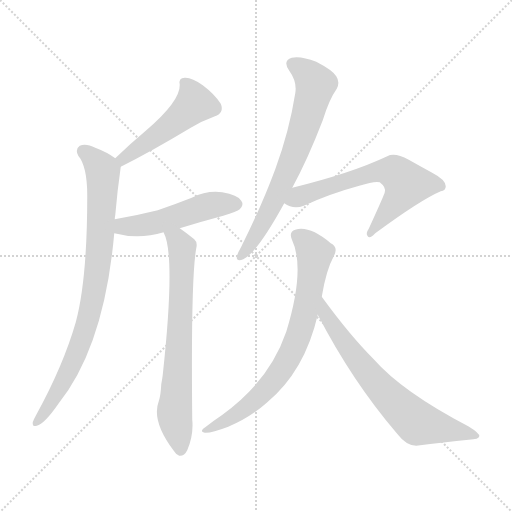
t = 0.00 s
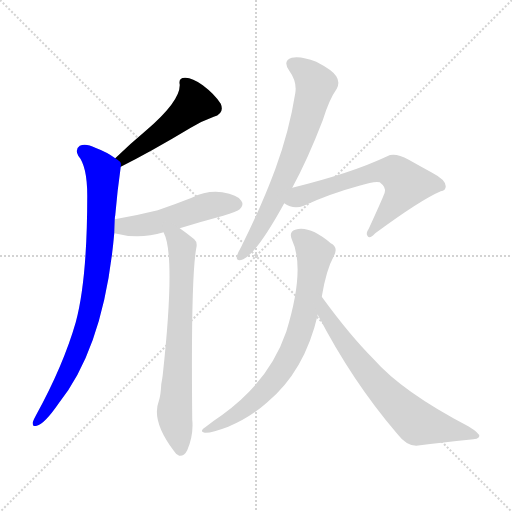
t = 1.29 s
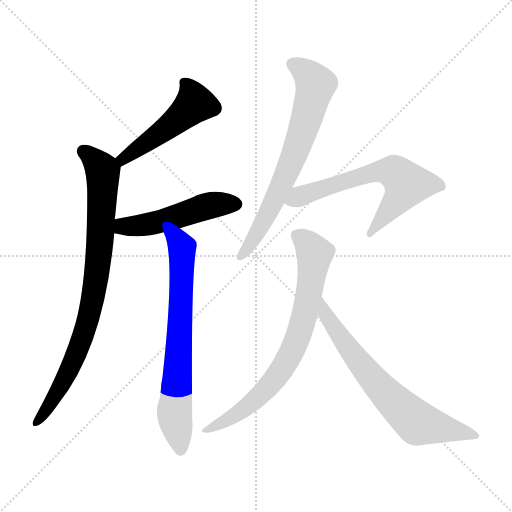
t = 2.57 s
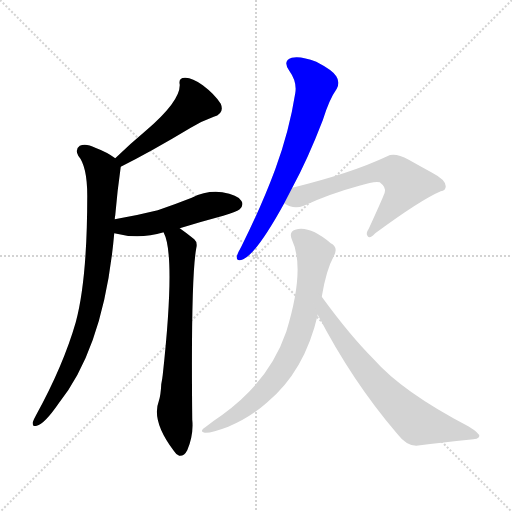
t = 3.86 s
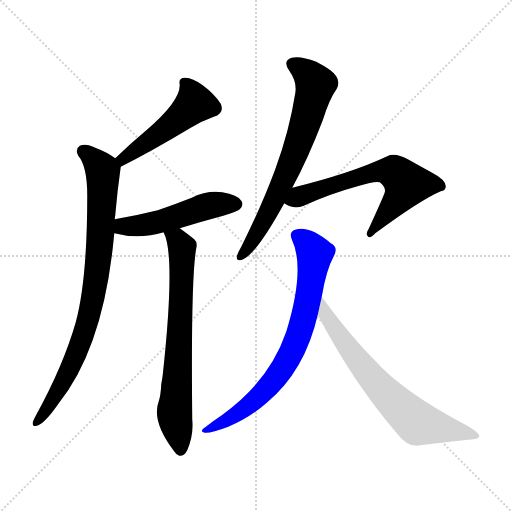
t = 5.14 s
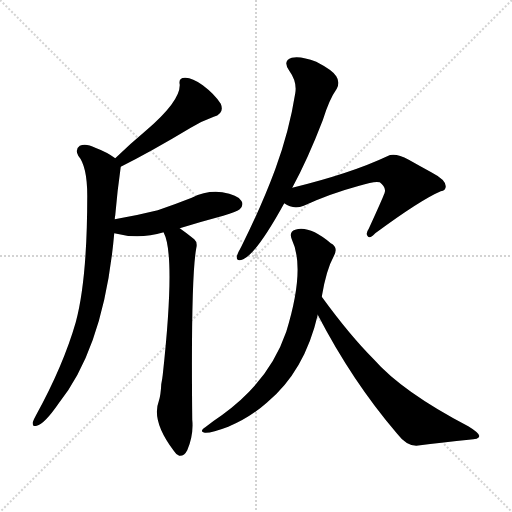
t = 6.43 s

The animated SVG that drew these frames (rendered in a browser with its animation timeline set to each time). Animation: 8 CSS @keyframes rules; one cycle of 6.43 s.

<svg version="1.1" viewBox="0 0 1024 1024" xmlns="http://www.w3.org/2000/svg">
  <g stroke="lightgray" stroke-dasharray="1,1" stroke-width="1" transform="scale(4, 4)">
    <line x1="0" y1="0" x2="256" y2="256"></line>
    <line x1="256" y1="0" x2="0" y2="256"></line>
    <line x1="128" y1="0" x2="128" y2="256"></line>
    <line x1="0" y1="128" x2="256" y2="128"></line>
  </g>
<g transform="scale(1, -1) translate(0, -900)">
   <style type="text/css">
    @keyframes keyframes0 {
      from {
       stroke: blue;
       stroke-dashoffset: 491;
       stroke-width: 128;
       }
       62% {
       animation-timing-function: step-end;
       stroke: blue;
       stroke-dashoffset: 0;
       stroke-width: 128;
       }
       to {
       stroke: black;
       stroke-width: 1024;
       }
       }
       #make-me-a-hanzi-animation-0 {
         animation: keyframes0 0.649577s both;
         animation-delay: 0.000000s;
         animation-timing-function: linear;
       }
    @keyframes keyframes1 {
      from {
       stroke: blue;
       stroke-dashoffset: 839;
       stroke-width: 128;
       }
       73% {
       animation-timing-function: step-end;
       stroke: blue;
       stroke-dashoffset: 0;
       stroke-width: 128;
       }
       to {
       stroke: black;
       stroke-width: 1024;
       }
       }
       #make-me-a-hanzi-animation-1 {
         animation: keyframes1 0.932780s both;
         animation-delay: 0.649577s;
         animation-timing-function: linear;
       }
    @keyframes keyframes2 {
      from {
       stroke: blue;
       stroke-dashoffset: 499;
       stroke-width: 128;
       }
       62% {
       animation-timing-function: step-end;
       stroke: blue;
       stroke-dashoffset: 0;
       stroke-width: 128;
       }
       to {
       stroke: black;
       stroke-width: 1024;
       }
       }
       #make-me-a-hanzi-animation-2 {
         animation: keyframes2 0.656087s both;
         animation-delay: 1.582357s;
         animation-timing-function: linear;
       }
    @keyframes keyframes3 {
      from {
       stroke: blue;
       stroke-dashoffset: 704;
       stroke-width: 128;
       }
       70% {
       animation-timing-function: step-end;
       stroke: blue;
       stroke-dashoffset: 0;
       stroke-width: 128;
       }
       to {
       stroke: black;
       stroke-width: 1024;
       }
       }
       #make-me-a-hanzi-animation-3 {
         animation: keyframes3 0.822917s both;
         animation-delay: 2.238444s;
         animation-timing-function: linear;
       }
    @keyframes keyframes4 {
      from {
       stroke: blue;
       stroke-dashoffset: 693;
       stroke-width: 128;
       }
       69% {
       animation-timing-function: step-end;
       stroke: blue;
       stroke-dashoffset: 0;
       stroke-width: 128;
       }
       to {
       stroke: black;
       stroke-width: 1024;
       }
       }
       #make-me-a-hanzi-animation-4 {
         animation: keyframes4 0.813965s both;
         animation-delay: 3.061361s;
         animation-timing-function: linear;
       }
    @keyframes keyframes5 {
      from {
       stroke: blue;
       stroke-dashoffset: 633;
       stroke-width: 128;
       }
       67% {
       animation-timing-function: step-end;
       stroke: blue;
       stroke-dashoffset: 0;
       stroke-width: 128;
       }
       to {
       stroke: black;
       stroke-width: 1024;
       }
       }
       #make-me-a-hanzi-animation-5 {
         animation: keyframes5 0.765137s both;
         animation-delay: 3.875326s;
         animation-timing-function: linear;
       }
    @keyframes keyframes6 {
      from {
       stroke: blue;
       stroke-dashoffset: 746;
       stroke-width: 128;
       }
       71% {
       animation-timing-function: step-end;
       stroke: blue;
       stroke-dashoffset: 0;
       stroke-width: 128;
       }
       to {
       stroke: black;
       stroke-width: 1024;
       }
       }
       #make-me-a-hanzi-animation-6 {
         animation: keyframes6 0.857096s both;
         animation-delay: 4.640462s;
         animation-timing-function: linear;
       }
    @keyframes keyframes7 {
      from {
       stroke: blue;
       stroke-dashoffset: 690;
       stroke-width: 128;
       }
       69% {
       animation-timing-function: step-end;
       stroke: blue;
       stroke-dashoffset: 0;
       stroke-width: 128;
       }
       to {
       stroke: black;
       stroke-width: 1024;
       }
       }
       #make-me-a-hanzi-animation-7 {
         animation: keyframes7 0.811523s both;
         animation-delay: 5.497559s;
         animation-timing-function: linear;
       }
</style>
<path d="M 241.5 566.5 Q 301.5 596.5 381.5 644.5 Q 402.5 657.5 427.5 666.5 Q 449.5 673.5 441.5 692.5 Q 429.5 711.5 405.5 729.5 Q 383.5 745.5 369.5 744.5 Q 356.5 744.5 359.5 730.5 Q 360.5 697.5 291.5 638.5 Q 261.5 613.5 230.5 583.5 C 208.5 562.5 214.5 552.5 241.5 566.5 Z" fill="lightgray"></path> 
<path d="M 229.5 461.5 Q 229.5 465.5 230.5 469.5 Q 234.5 517.5 241.5 566.5 C 242.5 575.5 242.5 575.5 230.5 583.5 Q 214.5 595.5 190.5 604.5 Q 171.5 614.5 159.5 608.5 Q 149.5 601.5 156.5 588.5 Q 174.5 567.5 174.5 508.5 Q 174.5 340.5 151.5 255.5 Q 126.5 168.5 71.5 68.5 Q 67.5 61.5 65.5 55.5 Q 64.5 45.5 73.5 48.5 Q 88.5 51.5 117.5 93.5 Q 208.5 207.5 228.5 433.5 L 229.5 461.5 Z" fill="lightgray"></path> 
<path d="M 359.5 443.5 Q 401.5 456.5 446.5 468.5 Q 474.5 477.5 479.5 481.5 Q 488.5 490.5 482.5 498.5 Q 475.5 510.5 444.5 515.5 Q 413.5 519.5 383.5 504.5 Q 350.5 491.5 315.5 479.5 Q 275.5 469.5 229.5 461.5 C 199.5 456.5 199.5 440.5 228.5 433.5 Q 277.5 420.5 327.5 435.5 L 359.5 443.5 Z" fill="lightgray"></path> 
<path d="M 327.5 435.5 Q 326.5 435.5 327.5 434.5 Q 351.5 389.5 325.5 150.5 Q 324.5 141.5 322.5 131.5 Q 321.5 109.5 317.5 97.5 Q 302.5 58.5 347.5 -1.5 Q 351.5 -8.5 358.5 -11.5 Q 368.5 -12.5 374.5 -0.5 Q 387.5 30.5 384.5 60.5 Q 381.5 343.5 392.5 403.5 Q 395.5 415.5 388.5 421.5 Q 372.5 434.5 359.5 443.5 C 335.5 461.5 317.5 463.5 327.5 435.5 Z" fill="lightgray"></path> 
<path d="M 584.5 524.5 Q 615.5 581.5 645.5 659.5 Q 658.5 701.5 673.5 722.5 Q 680.5 735.5 672.5 747.5 Q 665.5 759.5 632.5 776.5 Q 601.5 788.5 583.5 784.5 Q 564.5 778.5 578.5 758.5 Q 594.5 736.5 590.5 713.5 Q 578.5 637.5 550.5 561.5 Q 523.5 488.5 482.5 406.5 Q 475.5 394.5 473.5 387.5 Q 472.5 375.5 486.5 381.5 Q 513.5 393.5 568.5 493.5 L 584.5 524.5 Z" fill="lightgray"></path> 
<path d="M 568.5 493.5 Q 586.5 480.5 607.5 488.5 Q 659.5 512.5 718.5 528.5 Q 749.5 538.5 759.5 535.5 Q 772.5 525.5 769.5 515.5 Q 769.5 512.5 737.5 442.5 Q 730.5 432.5 735.5 427.5 Q 739.5 421.5 750.5 433.5 Q 841.5 500.5 881.5 517.5 Q 891.5 518.5 891.5 527.5 Q 891.5 540.5 862.5 555.5 Q 840.5 567.5 817.5 580.5 Q 789.5 595.5 774.5 587.5 Q 702.5 553.5 584.5 524.5 C 555.5 517.5 541.5 507.5 568.5 493.5 Z" fill="lightgray"></path> 
<path d="M 643.5 306.5 Q 652.5 360.5 667.5 387.5 Q 677.5 405.5 661.5 413.5 Q 618.5 449.5 590.5 440.5 Q 577.5 436.5 583.5 421.5 Q 611.5 363.5 572.5 236.5 Q 538.5 137.5 443.5 69.5 Q 425.5 57.5 410.5 45.5 Q 397.5 36.5 409.5 34.5 Q 422.5 33.5 456.5 46.5 Q 499.5 64.5 533.5 94.5 Q 609.5 157.5 635.5 270.5 L 643.5 306.5 Z" fill="lightgray"></path> 
<path d="M 635.5 270.5 Q 704.5 137.5 793.5 33.5 Q 812.5 8.5 832.5 8.5 Q 889.5 15.5 937.5 20.5 Q 958.5 21.5 958.5 27.5 Q 959.5 33.5 936.5 47.5 Q 804.5 116.5 747.5 181.5 Q 699.5 229.5 643.5 306.5 C 625.5 330.5 621.5 297.5 635.5 270.5 Z" fill="lightgray"></path> 
      <clipPath id="make-me-a-hanzi-clip-0">
      <path d="M 241.5 566.5 Q 301.5 596.5 381.5 644.5 Q 402.5 657.5 427.5 666.5 Q 449.5 673.5 441.5 692.5 Q 429.5 711.5 405.5 729.5 Q 383.5 745.5 369.5 744.5 Q 356.5 744.5 359.5 730.5 Q 360.5 697.5 291.5 638.5 Q 261.5 613.5 230.5 583.5 C 208.5 562.5 214.5 552.5 241.5 566.5 Z" fill="lightgray"></path>
      </clipPath>
      <path clip-path="url(#make-me-a-hanzi-clip-0)" d="M 368.5 734.5 L 378.5 723.5 L 386.5 690.5 L 321.5 634.5 L 245.5 582.5 L 244.5 574.5 " fill="none" id="make-me-a-hanzi-animation-0" stroke-dasharray="363 726" stroke-linecap="round"></path>

      <clipPath id="make-me-a-hanzi-clip-1">
      <path d="M 229.5 461.5 Q 229.5 465.5 230.5 469.5 Q 234.5 517.5 241.5 566.5 C 242.5 575.5 242.5 575.5 230.5 583.5 Q 214.5 595.5 190.5 604.5 Q 171.5 614.5 159.5 608.5 Q 149.5 601.5 156.5 588.5 Q 174.5 567.5 174.5 508.5 Q 174.5 340.5 151.5 255.5 Q 126.5 168.5 71.5 68.5 Q 67.5 61.5 65.5 55.5 Q 64.5 45.5 73.5 48.5 Q 88.5 51.5 117.5 93.5 Q 208.5 207.5 228.5 433.5 L 229.5 461.5 Z" fill="lightgray"></path>
      </clipPath>
      <path clip-path="url(#make-me-a-hanzi-clip-1)" d="M 167.5 597.5 L 198.5 568.5 L 205.5 549.5 L 201.5 426.5 L 188.5 319.5 L 179.5 271.5 L 140.5 163.5 L 101.5 90.5 L 74.5 57.5 " fill="none" id="make-me-a-hanzi-animation-1" stroke-dasharray="711 1422" stroke-linecap="round"></path>

      <clipPath id="make-me-a-hanzi-clip-2">
      <path d="M 359.5 443.5 Q 401.5 456.5 446.5 468.5 Q 474.5 477.5 479.5 481.5 Q 488.5 490.5 482.5 498.5 Q 475.5 510.5 444.5 515.5 Q 413.5 519.5 383.5 504.5 Q 350.5 491.5 315.5 479.5 Q 275.5 469.5 229.5 461.5 C 199.5 456.5 199.5 440.5 228.5 433.5 Q 277.5 420.5 327.5 435.5 L 359.5 443.5 Z" fill="lightgray"></path>
      </clipPath>
      <path clip-path="url(#make-me-a-hanzi-clip-2)" d="M 237.5 440.5 L 246.5 447.5 L 314.5 455.5 L 424.5 490.5 L 472.5 491.5 " fill="none" id="make-me-a-hanzi-animation-2" stroke-dasharray="371 742" stroke-linecap="round"></path>

      <clipPath id="make-me-a-hanzi-clip-3">
      <path d="M 327.5 435.5 Q 326.5 435.5 327.5 434.5 Q 351.5 389.5 325.5 150.5 Q 324.5 141.5 322.5 131.5 Q 321.5 109.5 317.5 97.5 Q 302.5 58.5 347.5 -1.5 Q 351.5 -8.5 358.5 -11.5 Q 368.5 -12.5 374.5 -0.5 Q 387.5 30.5 384.5 60.5 Q 381.5 343.5 392.5 403.5 Q 395.5 415.5 388.5 421.5 Q 372.5 434.5 359.5 443.5 C 335.5 461.5 317.5 463.5 327.5 435.5 Z" fill="lightgray"></path>
      </clipPath>
      <path clip-path="url(#make-me-a-hanzi-clip-3)" d="M 333.5 435.5 L 355.5 420.5 L 364.5 397.5 L 349.5 82.5 L 360.5 1.5 " fill="none" id="make-me-a-hanzi-animation-3" stroke-dasharray="576 1152" stroke-linecap="round"></path>

      <clipPath id="make-me-a-hanzi-clip-4">
      <path d="M 584.5 524.5 Q 615.5 581.5 645.5 659.5 Q 658.5 701.5 673.5 722.5 Q 680.5 735.5 672.5 747.5 Q 665.5 759.5 632.5 776.5 Q 601.5 788.5 583.5 784.5 Q 564.5 778.5 578.5 758.5 Q 594.5 736.5 590.5 713.5 Q 578.5 637.5 550.5 561.5 Q 523.5 488.5 482.5 406.5 Q 475.5 394.5 473.5 387.5 Q 472.5 375.5 486.5 381.5 Q 513.5 393.5 568.5 493.5 L 584.5 524.5 Z" fill="lightgray"></path>
      </clipPath>
      <path clip-path="url(#make-me-a-hanzi-clip-4)" d="M 586.5 770.5 L 615.5 751.5 L 631.5 731.5 L 622.5 694.5 L 573.5 552.5 L 536.5 471.5 L 482.5 388.5 " fill="none" id="make-me-a-hanzi-animation-4" stroke-dasharray="565 1130" stroke-linecap="round"></path>

      <clipPath id="make-me-a-hanzi-clip-5">
      <path d="M 568.5 493.5 Q 586.5 480.5 607.5 488.5 Q 659.5 512.5 718.5 528.5 Q 749.5 538.5 759.5 535.5 Q 772.5 525.5 769.5 515.5 Q 769.5 512.5 737.5 442.5 Q 730.5 432.5 735.5 427.5 Q 739.5 421.5 750.5 433.5 Q 841.5 500.5 881.5 517.5 Q 891.5 518.5 891.5 527.5 Q 891.5 540.5 862.5 555.5 Q 840.5 567.5 817.5 580.5 Q 789.5 595.5 774.5 587.5 Q 702.5 553.5 584.5 524.5 C 555.5 517.5 541.5 507.5 568.5 493.5 Z" fill="lightgray"></path>
      </clipPath>
      <path clip-path="url(#make-me-a-hanzi-clip-5)" d="M 577.5 495.5 L 599.5 508.5 L 680.5 535.5 L 756.5 556.5 L 781.5 557.5 L 804.5 543.5 L 812.5 528.5 L 740.5 434.5 " fill="none" id="make-me-a-hanzi-animation-5" stroke-dasharray="505 1010" stroke-linecap="round"></path>

      <clipPath id="make-me-a-hanzi-clip-6">
      <path d="M 643.5 306.5 Q 652.5 360.5 667.5 387.5 Q 677.5 405.5 661.5 413.5 Q 618.5 449.5 590.5 440.5 Q 577.5 436.5 583.5 421.5 Q 611.5 363.5 572.5 236.5 Q 538.5 137.5 443.5 69.5 Q 425.5 57.5 410.5 45.5 Q 397.5 36.5 409.5 34.5 Q 422.5 33.5 456.5 46.5 Q 499.5 64.5 533.5 94.5 Q 609.5 157.5 635.5 270.5 L 643.5 306.5 Z" fill="lightgray"></path>
      </clipPath>
      <path clip-path="url(#make-me-a-hanzi-clip-6)" d="M 593.5 428.5 L 606.5 421.5 L 629.5 393.5 L 604.5 252.5 L 576.5 182.5 L 544.5 135.5 L 494.5 86.5 L 413.5 39.5 " fill="none" id="make-me-a-hanzi-animation-6" stroke-dasharray="618 1236" stroke-linecap="round"></path>

      <clipPath id="make-me-a-hanzi-clip-7">
      <path d="M 635.5 270.5 Q 704.5 137.5 793.5 33.5 Q 812.5 8.5 832.5 8.5 Q 889.5 15.5 937.5 20.5 Q 958.5 21.5 958.5 27.5 Q 959.5 33.5 936.5 47.5 Q 804.5 116.5 747.5 181.5 Q 699.5 229.5 643.5 306.5 C 625.5 330.5 621.5 297.5 635.5 270.5 Z" fill="lightgray"></path>
      </clipPath>
      <path clip-path="url(#make-me-a-hanzi-clip-7)" d="M 647.5 299.5 L 649.5 273.5 L 687.5 215.5 L 745.5 141.5 L 831.5 56.5 L 952.5 29.5 " fill="none" id="make-me-a-hanzi-animation-7" stroke-dasharray="562 1124" stroke-linecap="round"></path>

</g>
</svg>
